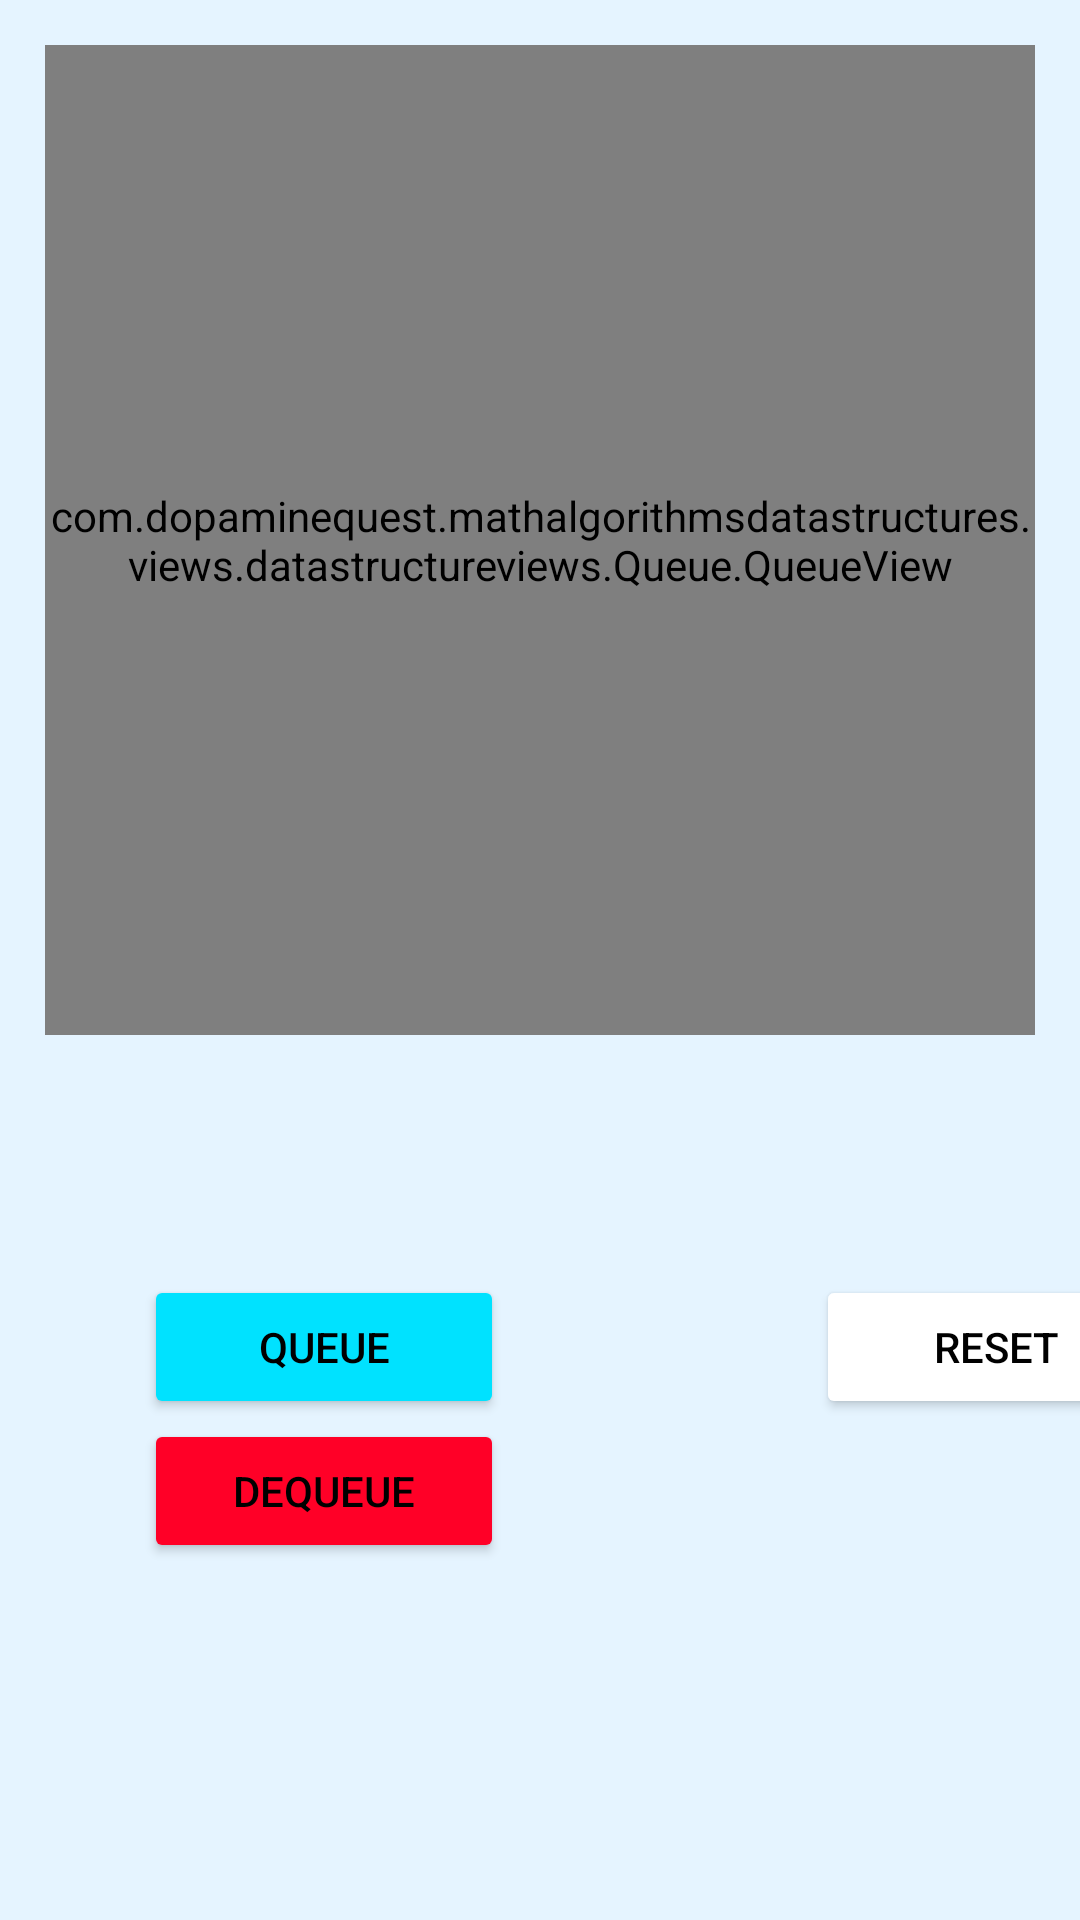

Reconstruct the res/layout file that produces this screen, plus the resources it refers to.
<!-- AndroidManifest.xml: application theme AppTheme -->
<!-- res/layout/activity_queue.xml -->
<?xml version="1.0" encoding="utf-8"?>
<androidx.constraintlayout.widget.ConstraintLayout xmlns:android="http://schemas.android.com/apk/res/android"
    xmlns:app="http://schemas.android.com/apk/res-auto"
    xmlns:tools="http://schemas.android.com/tools"
    android:layout_width="match_parent"
    android:layout_height="match_parent"
    android:background="@color/offwhite"
    tools:context=".activities.datastructureactivities.QueueActivity">

    <com.dopaminequest.mathalgorithmsdatastructures.views.datastructureviews.Queue.QueueView
        android:id="@+id/QueueView"
        android:layout_width="match_parent"
        android:layout_height="0dp"
        android:layout_marginRight="15dp"
        android:layout_marginLeft="15dp"
        android:layout_marginTop="15dp"
        app:layout_constraintDimensionRatio="1:1"
        app:layout_constraintEnd_toEndOf="parent"
        app:layout_constraintHeight_percent="0.5"
        app:layout_constraintHorizontal_bias="0.488"
        app:layout_constraintStart_toStartOf="parent"
        app:layout_constraintTop_toTopOf="parent"
        android:background="@android:color/white"/>

    <Button
        android:id="@+id/reset"
        android:layout_width="120dp"
        android:layout_height="wrap_content"
        android:layout_marginStart="272dp"
        android:layout_marginTop="80dp"
        android:insetTop="0dp"
        android:insetBottom="0dp"
        android:text="Reset"
        android:textColor="@android:color/black"
        app:backgroundTint="@android:color/white"
        app:cornerRadius="0dp"
        app:layout_constraintStart_toStartOf="parent"
        app:layout_constraintTop_toBottomOf="@+id/QueueView" />

    <Button
        android:id="@+id/enqueue"
        android:layout_width="120dp"
        android:layout_height="wrap_content"
        android:layout_marginStart="48dp"
        android:layout_marginTop="80dp"
        android:insetTop="0dp"
        android:insetBottom="0dp"
        android:text="@string/queue_enqueue"
        android:textColor="@android:color/black"
        app:backgroundTint="@color/blue"
        app:cornerRadius="0dp"
        app:layout_constraintStart_toStartOf="parent"
        app:layout_constraintTop_toBottomOf="@+id/QueueView" />

    <Button
        android:id="@+id/dequeue"
        android:layout_width="120dp"
        android:layout_height="wrap_content"
        android:layout_marginStart="48dp"
        android:insetTop="0dp"
        android:insetBottom="0dp"
        android:text="@string/queue_dequeue"
        app:backgroundTint="@color/red"
        app:cornerRadius="0dp"
        app:layout_constraintStart_toStartOf="parent"
        app:layout_constraintTop_toBottomOf="@+id/enqueue"
        android:textColor="@android:color/black" />


</androidx.constraintlayout.widget.ConstraintLayout>
<!-- resources referenced by this layout -->
<resources>
  <color name="blue">#00E2FF</color>
  <color name="offwhite">#E5F4FF</color>
  <color name="red">#FF0027</color>
  <string name="queue_dequeue">Dequeue</string>
  <string name="queue_enqueue">Queue</string>
  <style name="AppTheme" parent="Theme.MaterialComponents.Light.NoActionBar">
          
          <item name="colorPrimary">@color/mainMenuBtnColor</item>
          <item name="colorPrimaryDark">@color/mainMenuBtnColor</item>
          <item name="colorAccent">@color/colorAccent</item>
          <item name="android:windowFullscreen">true</item>
      </style>
  <color name="mainMenuBtnColor">#CC0058FF</color>
  <color name="colorAccent">#D81B60</color>
</resources>
